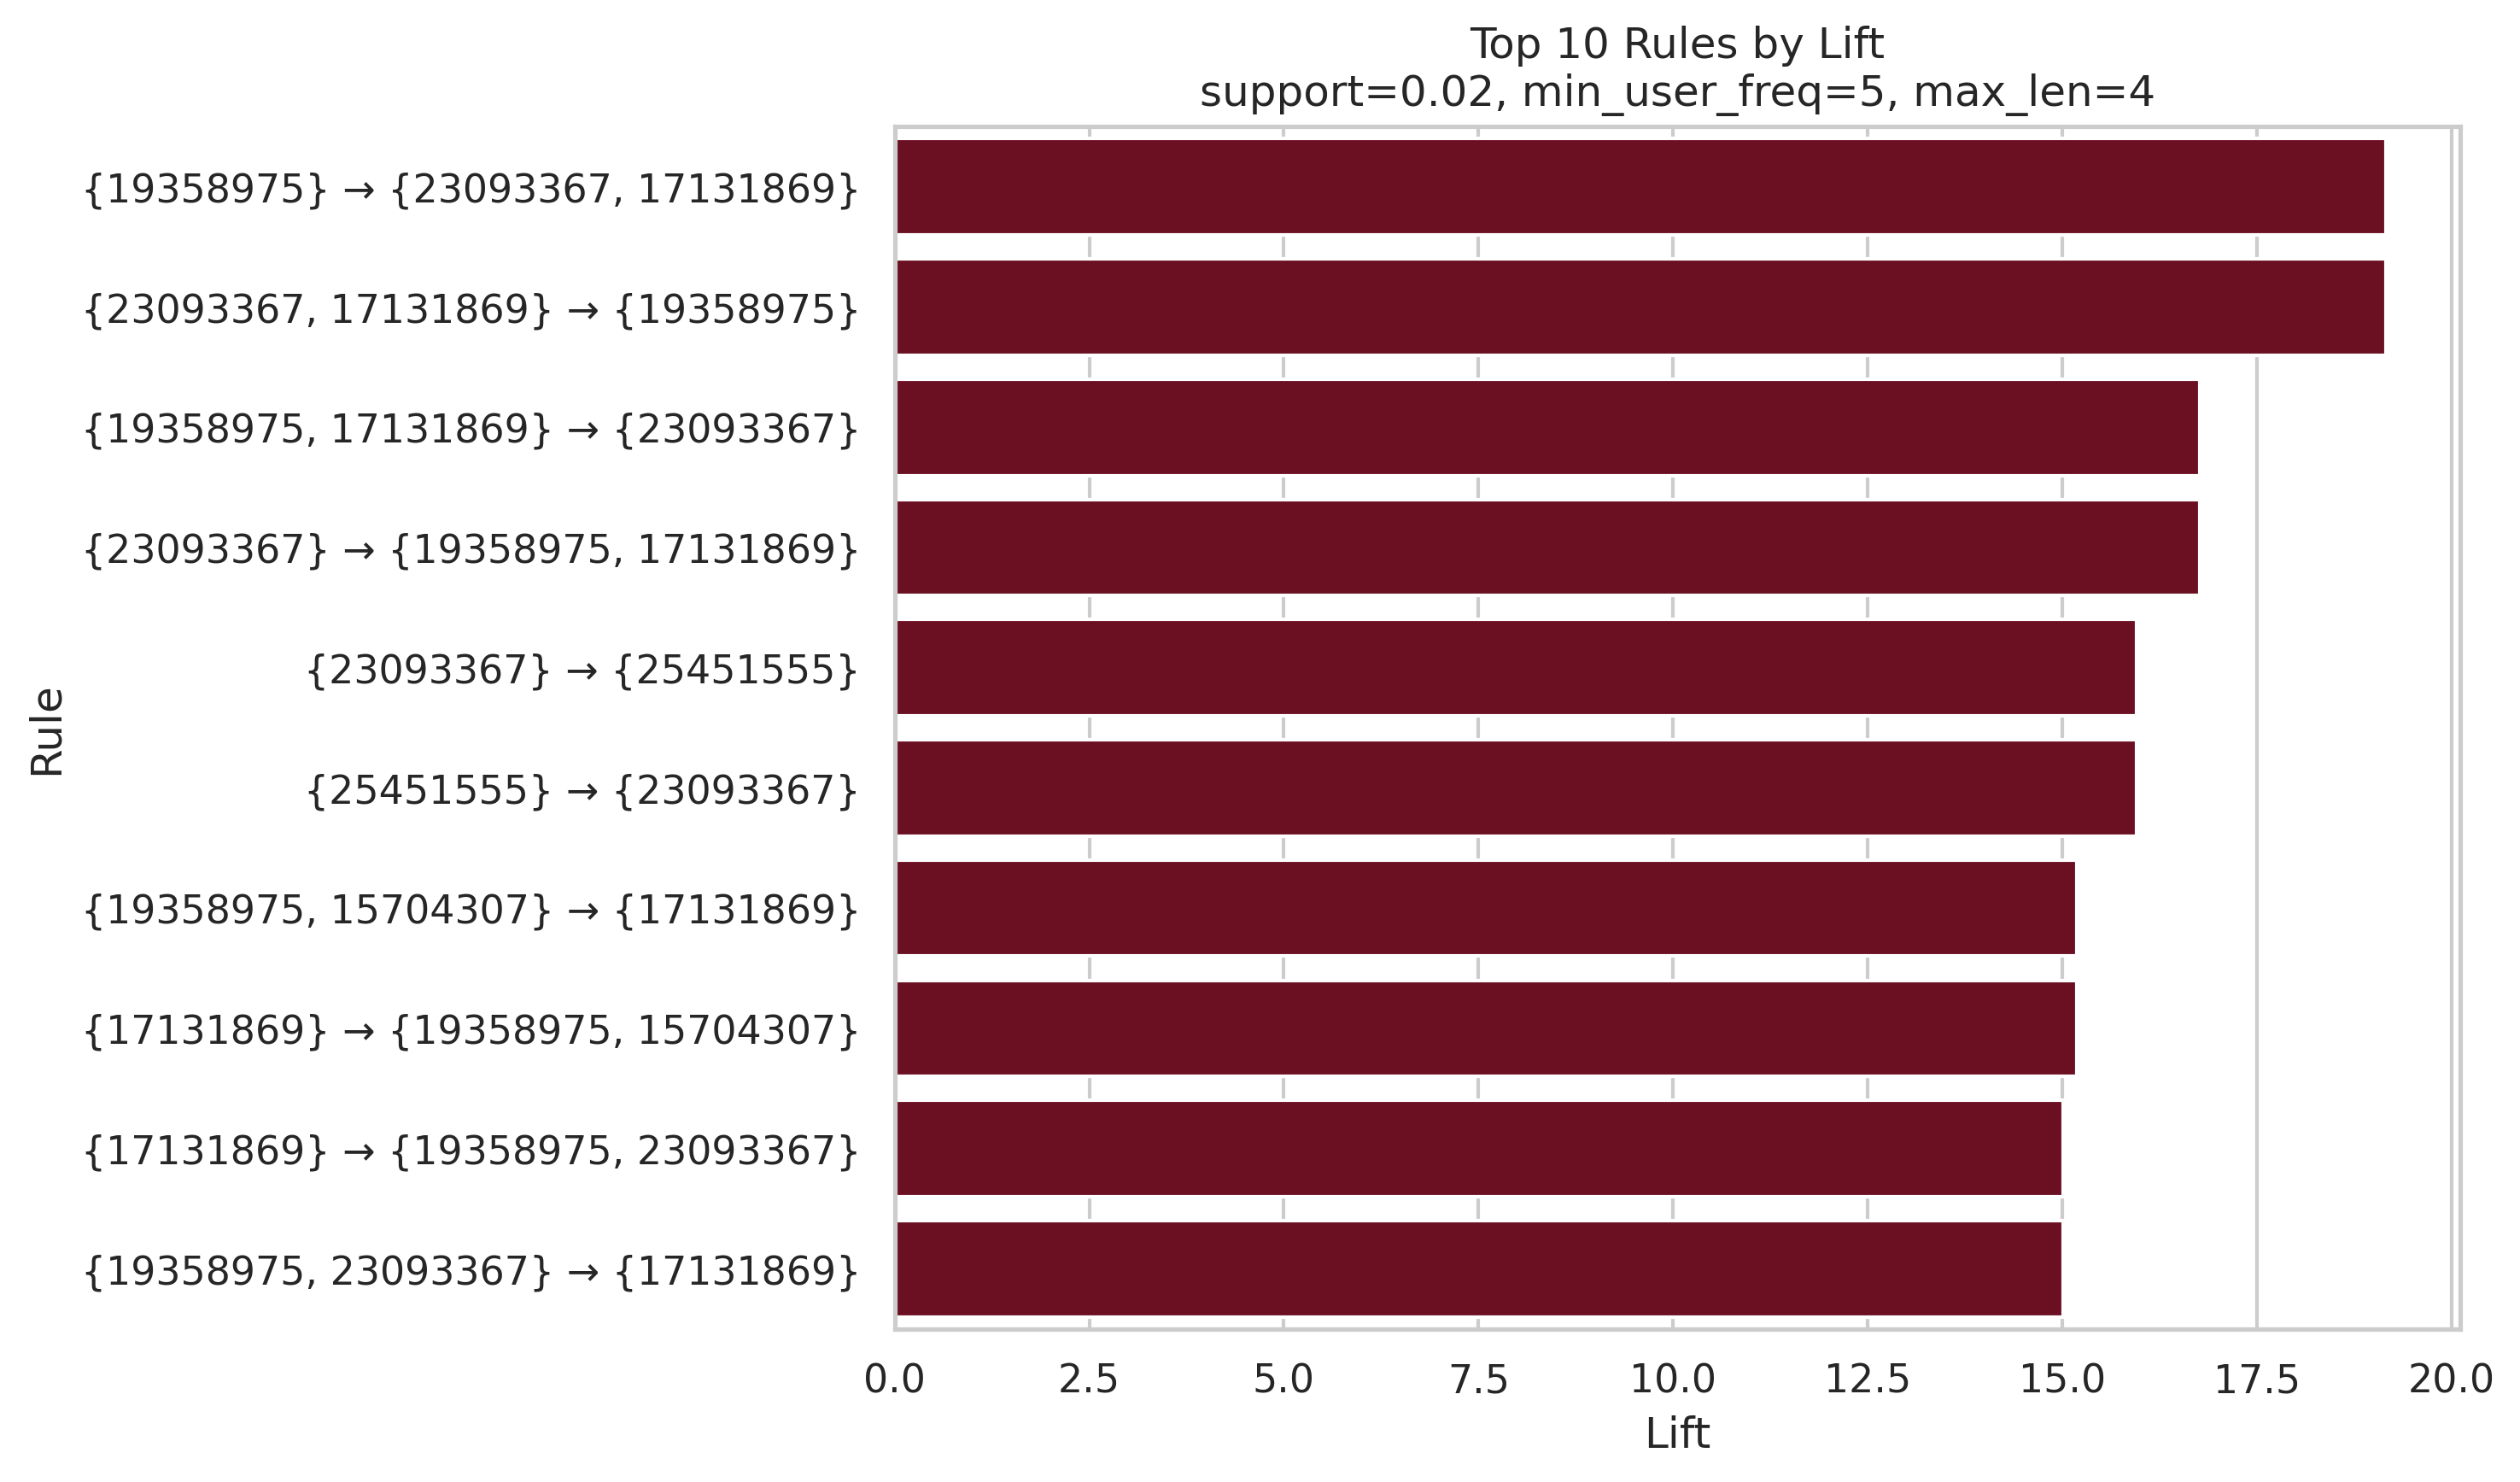

The table this chart was drawn from, first rows:
antecedents, consequents, antecedent support, consequent support, support, confidence, lift, representativity, leverage, conviction, zhangs_metric, jaccard, certainty, kulczynski, antecedent_len, consequent_len, rule_len, rule_label
frozenset({'19358975'}), frozenset({'23093367', '17131869'}), 0.04303, 0.0243, 0.02003, 0.4654, 19.16, 1.0, 0.01898, 1.825, 0.9904, 0.4234, 0.4521, 0.6448, 1, 2, 3, {19358975} → {23093367, 17131869}
frozenset({'23093367', '17131869'}), frozenset({'19358975'}), 0.0243, 0.04303, 0.02003, 0.8242, 19.16, 1.0, 0.01898, 5.443, 0.9714, 0.4234, 0.8163, 0.6448, 2, 1, 3, {23093367, 17131869} → {19358975}
frozenset({'19358975', '17131869'}), frozenset({'23093367'}), 0.03062, 0.03899, 0.02003, 0.654, 16.77, 1.0, 0.01883, 2.778, 0.9701, 0.4039, 0.64, 0.5838, 2, 1, 3, {19358975, 17131869} → {23093367}
frozenset({'23093367'}), frozenset({'19358975', '17131869'}), 0.03899, 0.03062, 0.02003, 0.5136, 16.77, 1.0, 0.01883, 1.993, 0.9785, 0.4039, 0.4982, 0.5838, 1, 2, 3, {23093367} → {19358975, 17131869}
frozenset({'23093367'}), frozenset({'25451555'}), 0.03899, 0.03247, 0.0202, 0.518, 15.95, 1.0, 0.01893, 2.007, 0.9754, 0.394, 0.5018, 0.57, 1, 1, 2, {23093367} → {25451555}
frozenset({'25451555'}), frozenset({'23093367'}), 0.03247, 0.03899, 0.0202, 0.6221, 15.95, 1.0, 0.01893, 2.543, 0.9688, 0.394, 0.6068, 0.57, 1, 1, 2, {25451555} → {23093367}
frozenset({'19358975', '15704307'}), frozenset({'17131869'}), 0.03079, 0.05489, 0.02567, 0.8335, 15.19, 1.0, 0.02398, 5.677, 0.9638, 0.4277, 0.8239, 0.6506, 2, 1, 3, {19358975, 15704307} → {17131869}
frozenset({'17131869'}), frozenset({'19358975', '15704307'}), 0.05489, 0.03079, 0.02567, 0.4676, 15.19, 1.0, 0.02398, 1.821, 0.9884, 0.4277, 0.4507, 0.6506, 1, 2, 3, {17131869} → {19358975, 15704307}
frozenset({'17131869'}), frozenset({'19358975', '23093367'}), 0.05489, 0.0243, 0.02003, 0.3649, 15.02, 1.0, 0.01869, 1.536, 0.9876, 0.3385, 0.3491, 0.5945, 1, 2, 3, {17131869} → {19358975, 23093367}
frozenset({'19358975', '23093367'}), frozenset({'17131869'}), 0.0243, 0.05489, 0.02003, 0.8242, 15.02, 1.0, 0.01869, 5.376, 0.9567, 0.3385, 0.814, 0.5945, 2, 1, 3, {19358975, 23093367} → {17131869}
